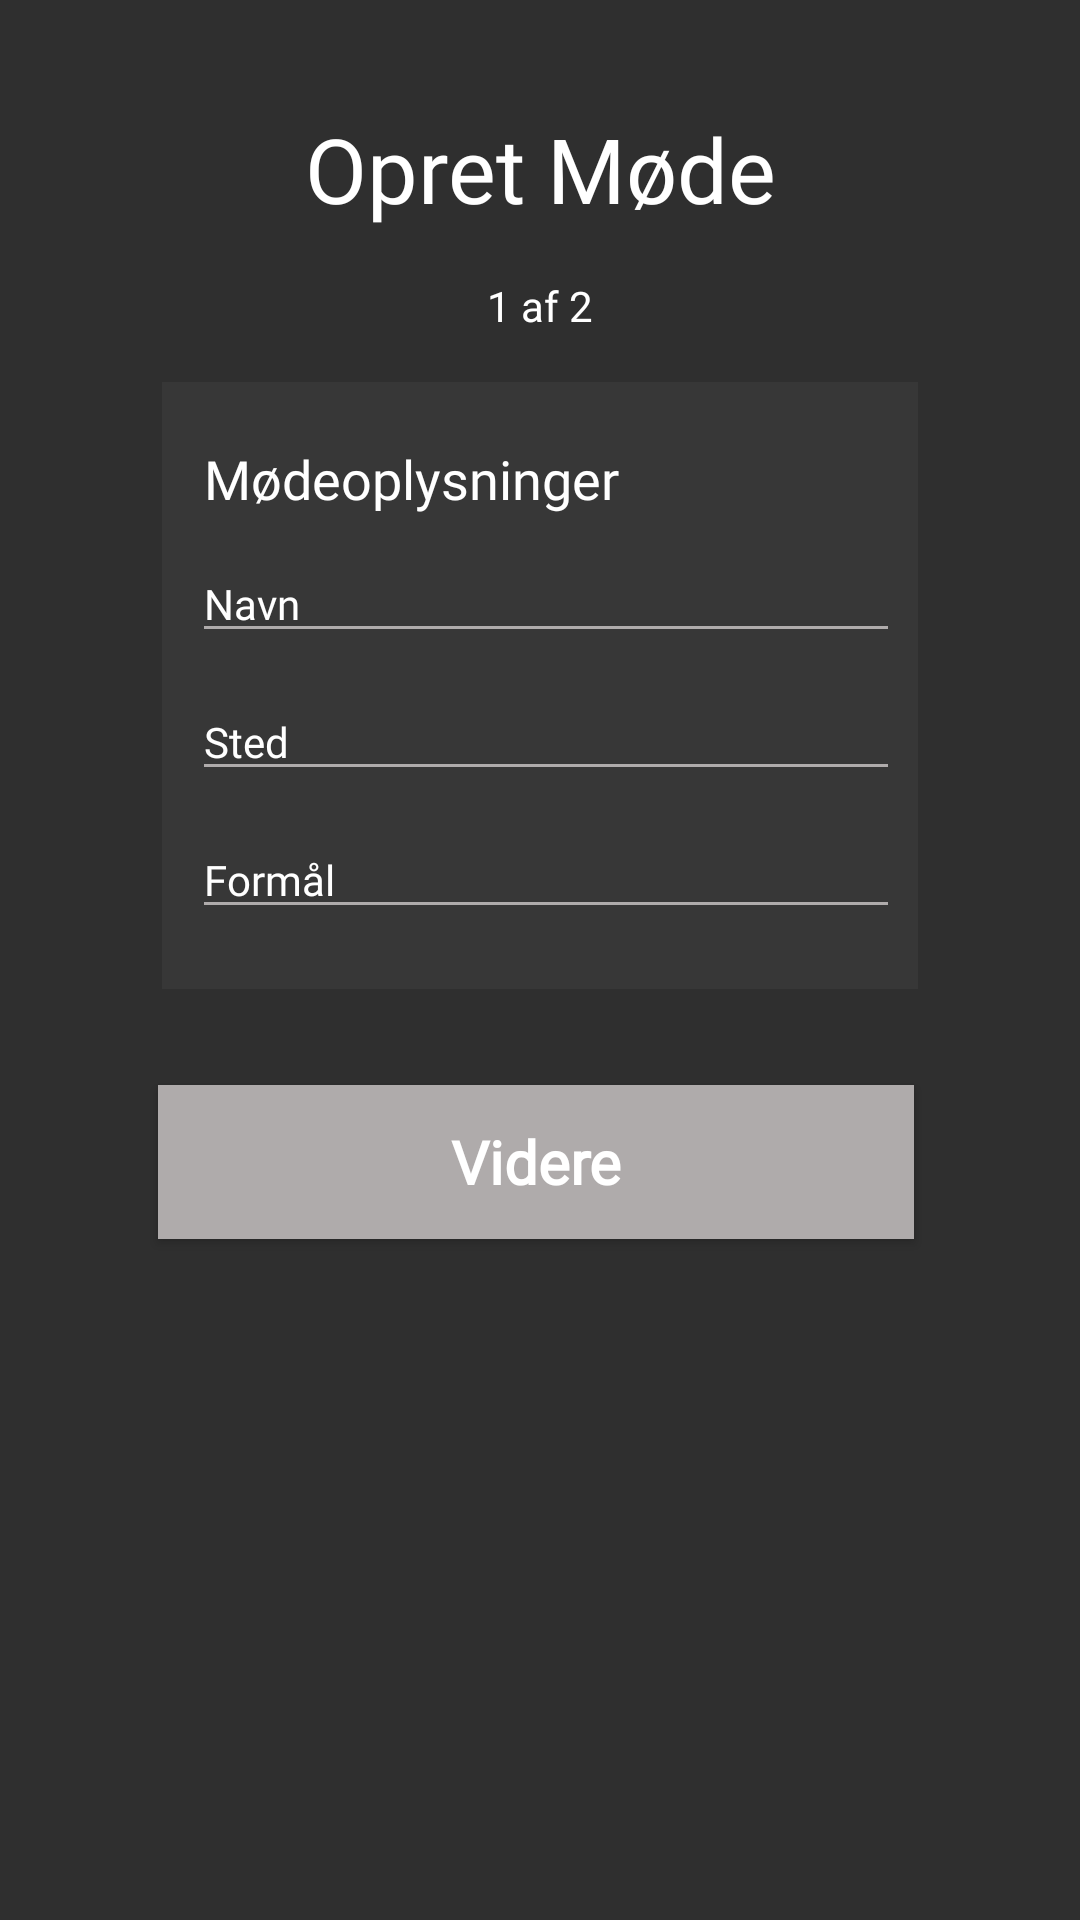

This screen was rendered from an Android layout file. Write that file and the resources it references.
<!-- AndroidManifest.xml: application theme AppTheme -->
<!-- res/layout/fragment_opretmoede_1.xml -->
<?xml version="1.0" encoding="UTF-8"?>
<android.support.constraint.ConstraintLayout xmlns:android="http://schemas.android.com/apk/res/android"
    xmlns:app="http://schemas.android.com/apk/res-auto"
    xmlns:tools="http://schemas.android.com/tools"
    android:id="@+id/frameLayout2"
    android:layout_width="match_parent"
    android:layout_height="match_parent"
    android:background="@color/colorMørkegrå"
    tools:context="dk.spinoff.apps.feedback_app.fragmenter.OpretMoede_1_frg">


    <LinearLayout
        android:id="@+id/john"
        android:layout_width="0dp"
        android:layout_height="wrap_content"
        app:layout_constraintWidth_percent="0.7"
        android:layout_marginTop="16dp"
        android:background="#0AFFFFFF"
        android:orientation="vertical"
        android:padding="10dp"
        android:paddingStart="10dp"
        android:paddingLeft="10dp"
        android:paddingTop="10dp"
        android:paddingEnd="10dp"
        android:paddingRight="10dp"
        android:paddingBottom="10dp"
        app:layout_constraintEnd_toEndOf="parent"
        app:layout_constraintStart_toStartOf="parent"
        app:layout_constraintTop_toBottomOf="@+id/textView9">

        <TextView
            android:id="@+id/textView1h0"
            android:layout_width="wrap_content"
            android:layout_height="wrap_content"
            android:layout_marginTop="10dp"
            android:fontFamily="@font/open_sans_semibold"
            android:paddingLeft="4dp"
            android:text="Mødeoplysninger"
            android:textColor="@color/colorHvid"
            android:textSize="18sp"
            app:layout_constraintStart_toStartOf="@+id/dato"
            app:layout_constraintTop_toBottomOf="@+id/textView9" />

        <EditText
            android:id="@+id/mødeNavn"
            android:layout_width="250dp"
            android:layout_height="wrap_content"
            android:layout_marginTop="10dp"
            android:layout_marginRight="34dp"
            android:layout_marginBottom="10dp"
            android:allowUndo="true"
            android:autofillHints="DBDBDB"
            android:clickable="false"
            android:drawablePadding="10dp"
            android:ems="10"
            android:fadingEdge="horizontal|vertical"
            android:fontFamily="@font/open_sans_semibold"
            android:hint="Navn"
            android:inputType="text"
            android:textAppearance="@style/TextAppearance.AppCompat"
            android:textColor="@color/colorMEGETLysGrå"
            android:textColorHint="@color/colorHvid"
            app:backgroundTint="@color/colorLysegrå"
            app:layout_constraintEnd_toEndOf="parent"
            app:layout_constraintHorizontal_bias="0.0"
            app:layout_constraintStart_toStartOf="parent"
            app:layout_constraintTop_toBottomOf="@+id/virk_id_editTxt" />

        <EditText
            android:id="@+id/mødeSted"
            android:layout_width="250dp"
            android:layout_height="match_parent"
            android:layout_marginRight="34dp"
            android:layout_marginBottom="10dp"
            android:allowUndo="true"
            android:autofillHints="DBDBDB"
            android:clickable="false"
            android:drawablePadding="10dp"
            android:ems="10"
            android:fadingEdge="horizontal|vertical"
            android:fontFamily="@font/open_sans_semibold"
            android:hint="Sted"
            android:inputType="text"
            android:textAppearance="@style/TextAppearance.AppCompat"
            android:textColor="@color/colorMEGETLysGrå"
            android:textColorHint="@color/colorHvid"
            app:backgroundTint="@color/colorLysegrå"
            app:layout_constraintEnd_toEndOf="parent"
            app:layout_constraintHorizontal_bias="0.0"
            app:layout_constraintStart_toStartOf="parent"
            app:layout_constraintTop_toBottomOf="@+id/virk_id_editTxt" />

        <EditText
            android:id="@+id/mødeFormål"
            android:layout_width="250dp"
            android:layout_height="match_parent"
            android:layout_marginRight="34dp"
            android:layout_marginBottom="10dp"
            android:allowUndo="true"
            android:fontFamily="@font/open_sans_semibold"
            android:hint="Formål"
            android:inputType="textMultiLine"
            android:maxLines="2"
            android:textAppearance="@style/TextAppearance.AppCompat"
            android:textColor="@color/colorMEGETLysGrå"
            android:textColorHint="@color/colorHvid"
            app:backgroundTint="@color/colorLysegrå" />
        ;android:autofillHints="DBDBDB"android:clickable="false"android:drawablePadding="10dp"android:ems="10"android:fadingEdge="horizontal|vertical"android:fontFamily="@font/open_sans_semibold"android:hint="Formål"android:inputType="textMultiLine"android:textAppearance="@style/TextAppearance.AppCompat"android:textColor="@color/colorMEGETLysGrå"android:textColorHint="@color/colorHvid"app:backgroundTint="@color/colorLysegrå"app:layout_constraintEnd_toEndOf="parent"app:layout_constraintHorizontal_bias="0.0"app:layout_constraintStart_toStartOf="parent"app:layout_constraintTop_toBottomOf="@+id/virk_id_editTxt"
        />
    </LinearLayout>

    <TextView
        android:id="@+id/textView8"
        android:layout_width="wrap_content"
        android:layout_height="wrap_content"
        android:layout_marginStart="8dp"
        android:layout_marginTop="36dp"
        android:layout_marginEnd="8dp"
        android:fontFamily="@font/open_sans_bold"
        android:text="Opret Møde"
        android:textAlignment="center"
        android:textAllCaps="false"
        android:textColor="@color/colorHvid"
        android:textSize="30sp"
        app:layout_constraintEnd_toEndOf="parent"
        app:layout_constraintStart_toStartOf="parent"
        app:layout_constraintTop_toTopOf="parent" />

    <TextView
        android:id="@+id/textView9"
        android:layout_width="wrap_content"
        android:layout_height="wrap_content"
        android:layout_marginStart="8dp"
        android:layout_marginTop="16dp"
        android:layout_marginEnd="8dp"
        android:fontFamily="@font/open_sans_semibold"
        android:text="1 af 2"
        android:textAlignment="textStart"
        android:textColor="@color/colorHvid"
        android:textSize="14sp"
        app:layout_constraintEnd_toEndOf="parent"
        app:layout_constraintStart_toStartOf="parent"
        app:layout_constraintTop_toBottomOf="@+id/textView8" />

    <Button
        android:id="@+id/videreBTN"
        style="@style/Knap.Lysegrå"
        android:layout_width="0dp"
        android:layout_height="0dp"
        app:layout_constraintWidth_percent="0.7"
        app:layout_constraintHeight_percent="0.08"
        android:layout_marginStart="8dp"
        android:layout_marginTop="32dp"
        android:layout_marginEnd="8dp"
        android:autofillHints="DBDBDB"
        android:text="Videre"
        android:textStyle="bold"
        app:layout_constraintEnd_toEndOf="parent"
        app:layout_constraintHorizontal_bias="0.486"
        app:layout_constraintStart_toStartOf="parent"
        app:layout_constraintTop_toBottomOf="@+id/john" />

</android.support.constraint.ConstraintLayout>
<!-- resources referenced by this layout -->
<resources>
  <color name="colorHvid">#FFFFFF</color>
  <style name="AppTheme" parent="Theme.AppCompat.Light.NoActionBar">
          
          <item name="colorPrimary">@color/colorMørkegrå</item>
          <item name="colorPrimaryDark">@color/colorSort</item>
          <item name="colorAccent">@color/colorGrøn</item>
      </style>
  <color name="colorSort">#242424</color>
</resources>
